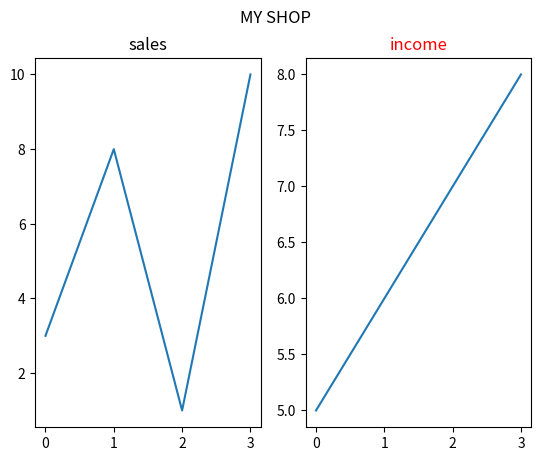

Generate this figure with matplotlib:
import matplotlib.pyplot as plt
import numpy as np

x = np.array([0,1,2,3])
y = np.array([3,8,1,10])
plt.subplot(1,2,1)
plt.plot(x,y)
plt.title("sales")

x1 = np.array([0,1,2,3])
y1 = np.array([5,6,7,8])
plt.subplot(1,2,2)
plt.plot(x1,y1)
plt.title("income",color="r")
plt.suptitle("MY SHOP")
plt.show()
